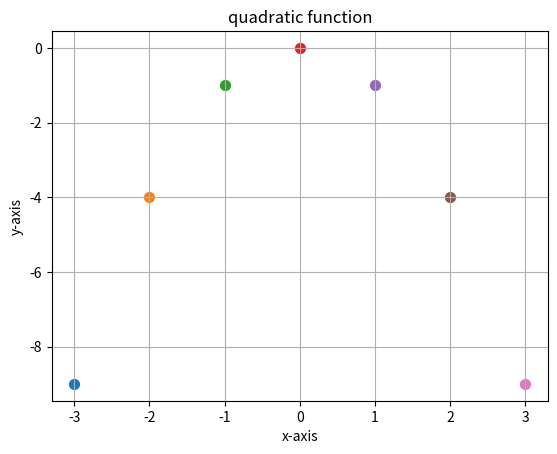

This figure's Python source:
#Three lines to make our compiler able to draw:
import sys
import math
import matplotlib.pyplot as plt


#X={-3,-2,-1,0,1,2,3}
#X=range(-3,4)
X=[-3,-2,-1,0,1,2,3]


def quadratic(x):
    return -x*x


# get the projections or f(x)
#fx=set()
fx=[]

plt.title("quadratic function")
plt.xlabel("x-axis")
plt.ylabel("y-axis")

for x in X:
    #fx.add(quadratic(x))
    fx.insert(0,quadratic(x))
    plt.scatter([x],[quadratic(x)],s=50)


plt.grid()
print('X=',X)
print('f(x)=',fx)
plt.show()


#Two  lines to make our compiler able to draw:
plt.savefig(sys.stdout.buffer)
sys.stdout.flush()